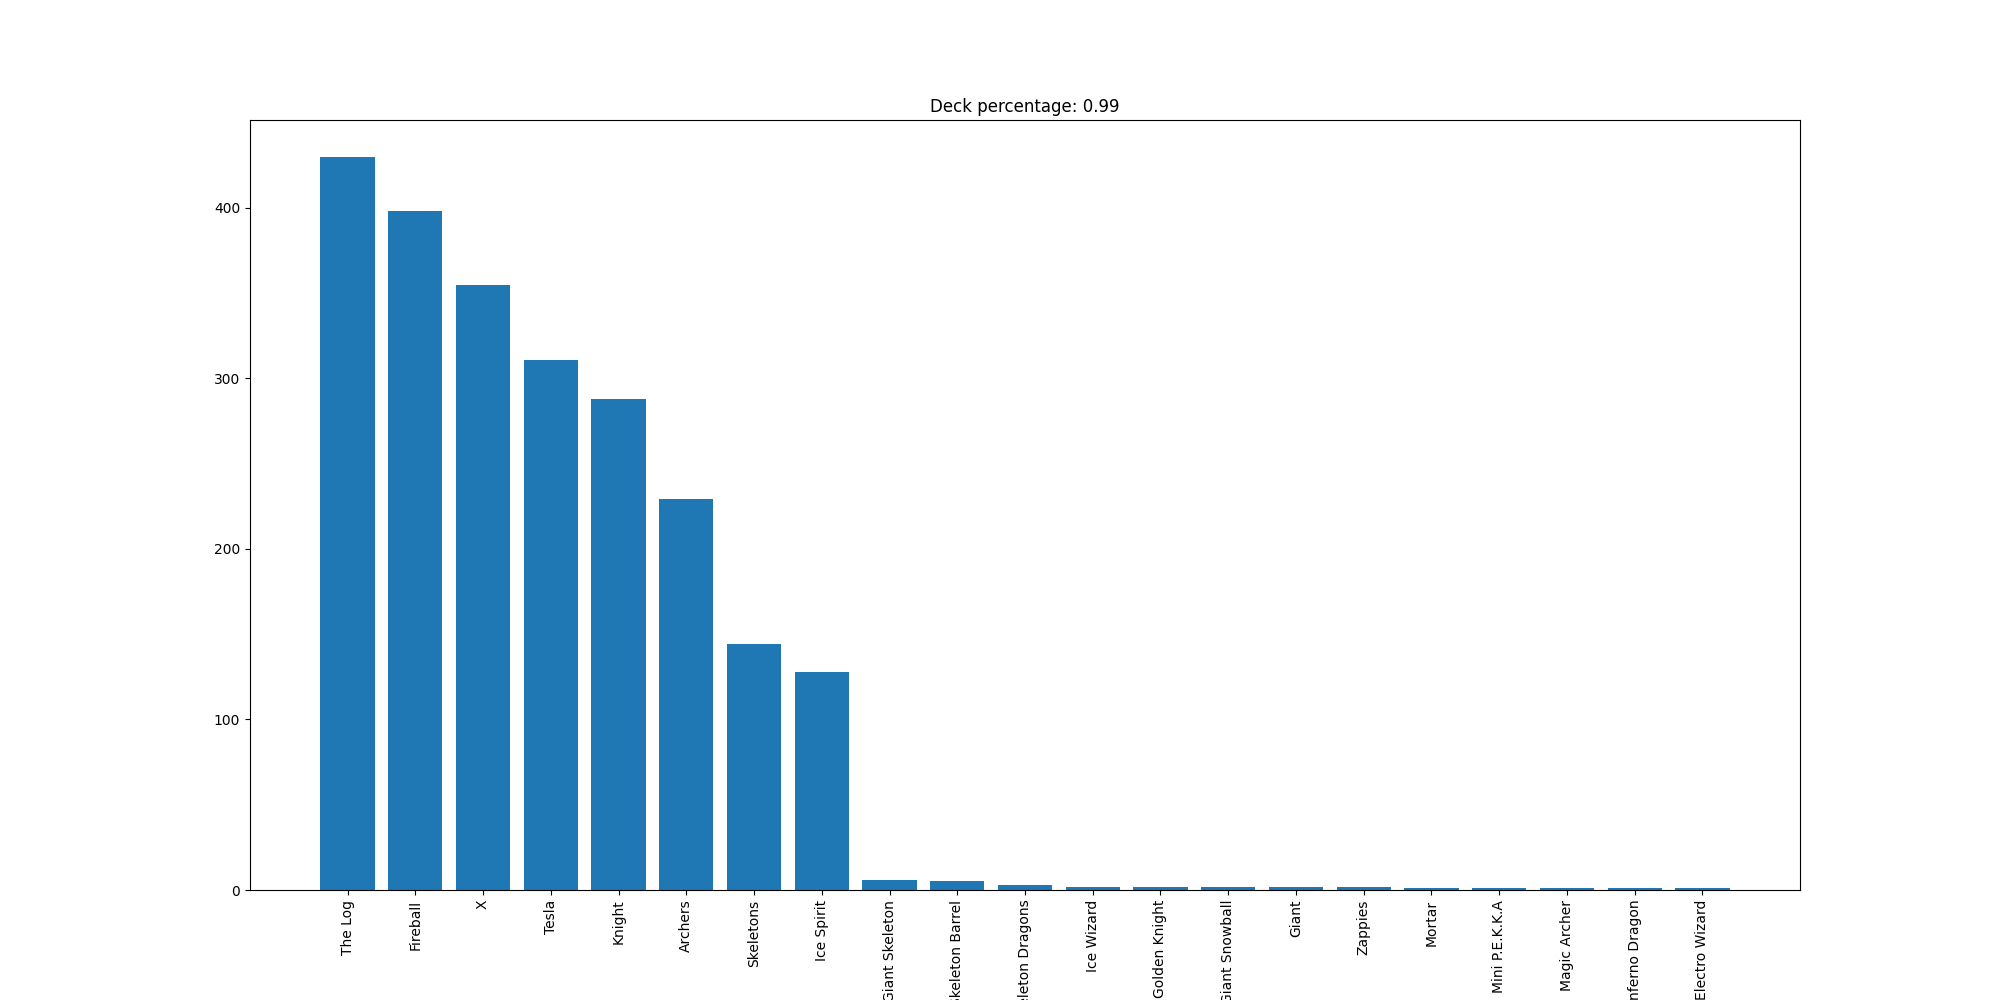

The file beside this chart, header and first rows:
The Log, 430
Fireball, 398
X, 355
Tesla, 311
Knight, 288
Archers, 229
Skeletons, 144
Ice Spirit, 128
Giant Skeleton, 6
Skeleton Barrel, 5
Skeleton Dragons, 3
Ice Wizard, 2
Golden Knight, 2
Giant Snowball, 2
Giant, 2
Zappies, 2
Mortar, 1
Mini P.E.K.K.A, 1
Magic Archer, 1
Inferno Dragon, 1
Electro Wizard, 1
